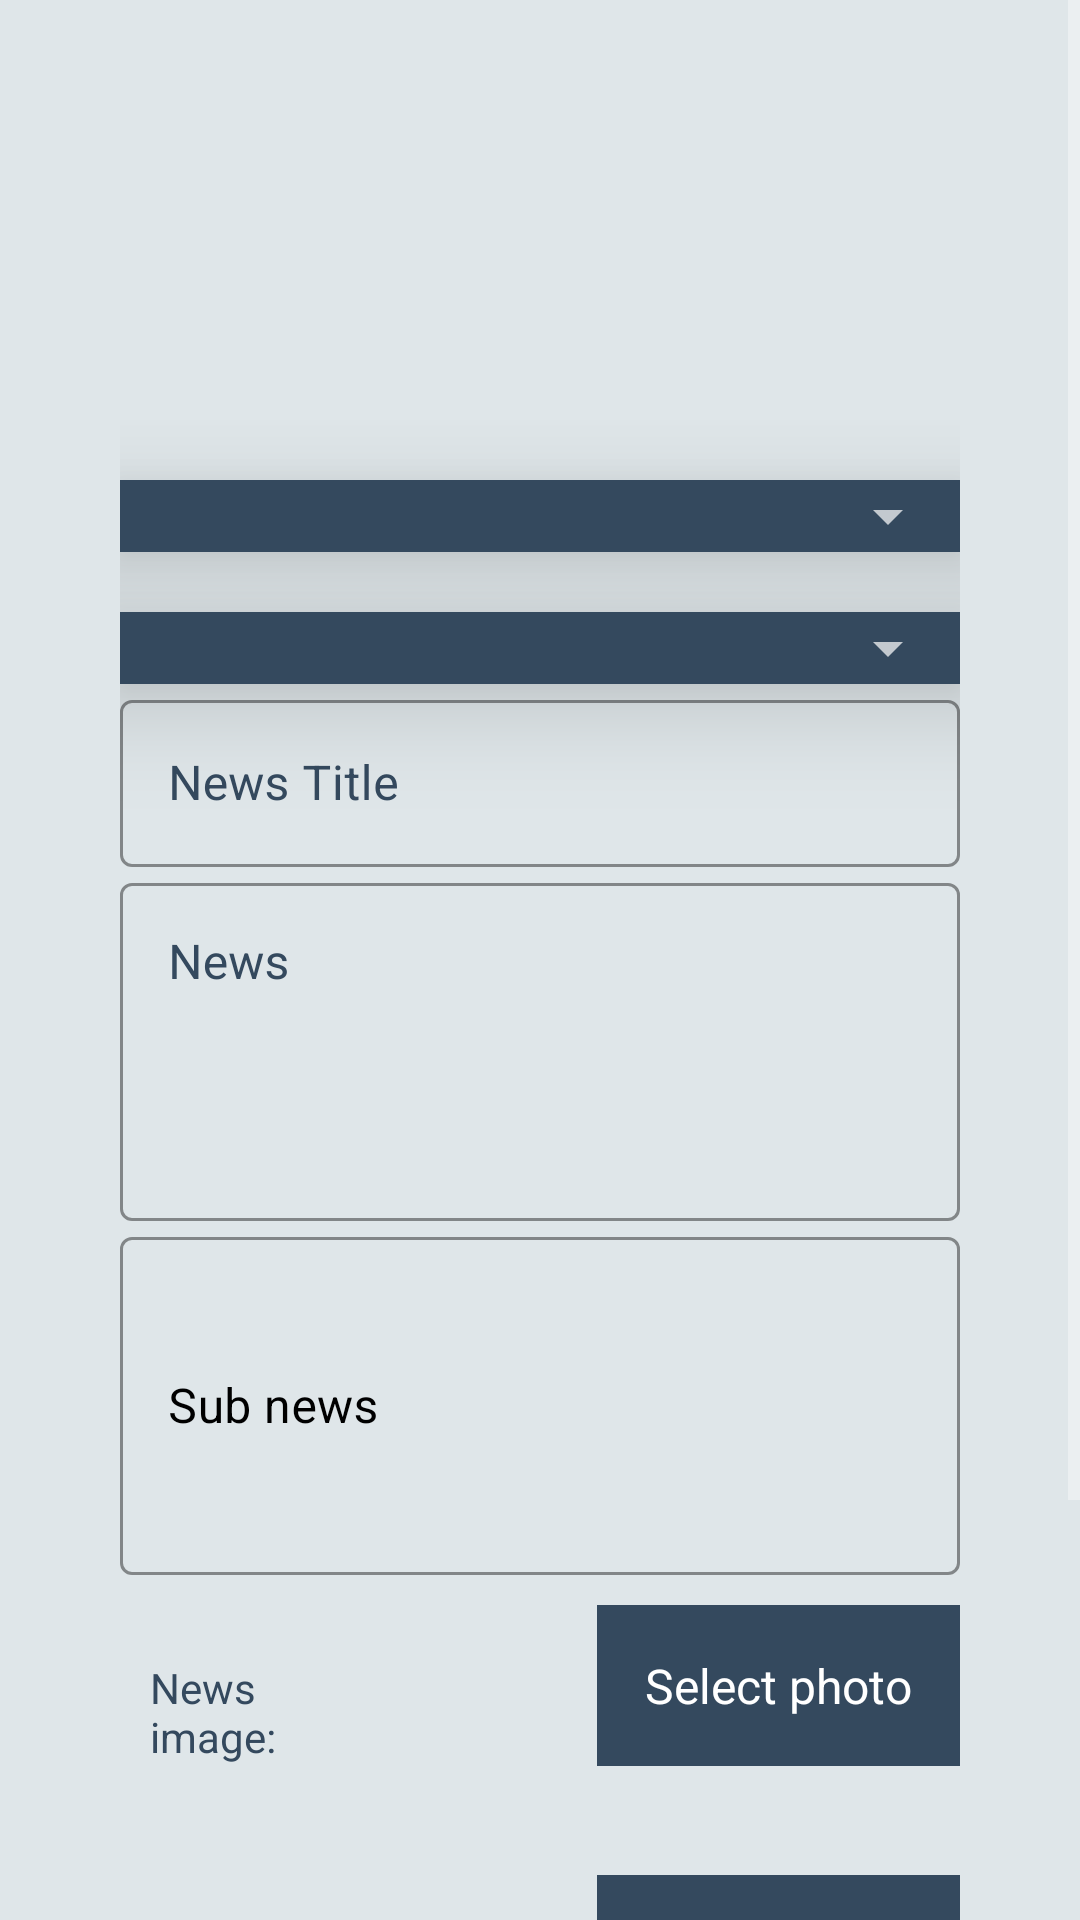

This screen was rendered from an Android layout file. Write that file and the resources it references.
<!-- AndroidManifest.xml: application theme Theme.MaterialComponents.NoActionBar -->
<!-- res/layout/fragment_add_news.xml -->
<?xml version="1.0" encoding="utf-8"?>
<LinearLayout xmlns:android="http://schemas.android.com/apk/res/android"
    xmlns:app="http://schemas.android.com/apk/res-auto"
    xmlns:tools="http://schemas.android.com/tools"
    android:layout_width="match_parent"
    android:layout_height="match_parent"
    android:background="@color/white_1"
    android:gravity="center"
    android:orientation="vertical">

    <ScrollView
        android:layout_width="match_parent"
        android:layout_height="match_parent">

        <LinearLayout
            android:layout_width="match_parent"
            android:layout_height="wrap_content"
            android:orientation="vertical">
        <LinearLayout
            android:layout_width="match_parent"
            android:layout_height="80dp"/>
            <LinearLayout
                android:layout_width="match_parent"
                android:layout_height="wrap_content"
                android:layout_gravity="center"
                android:layout_margin="20dp"
                android:background="@drawable/shape1"
                android:elevation="10dp"
                android:orientation="vertical"
                android:transitionName="element">

                <LinearLayout
                    android:layout_width="match_parent"
                    android:layout_height="match_parent"
                    android:layout_gravity="center"
                    android:background="@color/white_1"
                    android:orientation="vertical"
                    android:padding="20dp">

                    <LinearLayout
                        android:layout_width="match_parent"
                        android:layout_height="wrap_content"
                        android:layout_marginTop="20dp"
                        android:layout_marginBottom="20dp"
                        android:orientation="vertical">

                        <LinearLayout
                            android:layout_width="match_parent"
                            android:layout_height="wrap_content"
                            android:layout_marginTop="20dp"
                            android:background="@color/anik2"
                            android:elevation="20dp">

                            <Spinner
                                android:id="@+id/news_type_spinner"
                                android:layout_width="match_parent"
                                android:layout_height="wrap_content" />

                        </LinearLayout>

                        <LinearLayout
                            android:layout_width="match_parent"
                            android:layout_height="wrap_content"
                            android:layout_marginTop="20dp"
                            android:background="@color/anik2"
                            android:elevation="20dp">

                            <Spinner
                                android:id="@+id/news_sub_type_spinner"
                                android:layout_width="match_parent"
                                android:layout_height="wrap_content" />

                        </LinearLayout>

                        <com.google.android.material.textfield.TextInputLayout
                            style="@style/Widget.MaterialComponents.TextInputLayout.OutlinedBox"
                            android:layout_width="match_parent"
                            android:layout_height="wrap_content"
                            android:hint="News Title"
                            android:textColorHint="@color/black_1"
                            app:boxStrokeColor="@color/black"
                            app:hintAnimationEnabled="true"
                            app:hintTextColor="@color/black_1">

                            <com.google.android.material.textfield.TextInputEditText
                                android:id="@+id/news_title_edit_text"
                                android:layout_width="match_parent"
                                android:layout_height="wrap_content"
                                android:textColor="@color/black_1"
                                android:textColorHint="@color/black_1" />
                        </com.google.android.material.textfield.TextInputLayout>

                        <com.google.android.material.textfield.TextInputLayout
                            style="@style/Widget.MaterialComponents.TextInputLayout.OutlinedBox"
                            android:layout_width="match_parent"
                            android:layout_height="wrap_content"
                            android:hint="News"
                            android:textColorHint="@color/black_1"
                            app:boxStrokeColor="@color/black_1"
                            app:hintAnimationEnabled="true"
                            app:hintTextColor="@color/black">

                            <com.google.android.material.textfield.TextInputEditText
                                android:id="@+id/news_edit_text"
                                android:layout_width="match_parent"
                                android:layout_height="wrap_content"
                                android:gravity="top|start"
                                android:inputType="textMultiLine"
                                android:lines="4"
                                android:textColor="@color/black"
                                android:textColorHint="@color/black" />
                        </com.google.android.material.textfield.TextInputLayout>

                        <com.google.android.material.textfield.TextInputLayout
                            style="@style/Widget.MaterialComponents.TextInputLayout.OutlinedBox"
                            android:layout_width="match_parent"
                            android:layout_height="wrap_content"
                            android:hint="Sub news"
                            android:textColorHint="@color/black"
                            android:transitionName="tran2"
                            app:boxStrokeColor="@color/black"
                            app:hintAnimationEnabled="true"
                            app:hintTextColor="@color/black">

                            <com.google.android.material.textfield.TextInputEditText
                                android:id="@+id/sub_news_edit_text"
                                android:layout_width="match_parent"
                                android:layout_height="wrap_content"
                                android:inputType="textMultiLine"
                                android:lines="4"
                                android:textColor="@color/black"
                                android:textColorHint="@color/black" />
                        </com.google.android.material.textfield.TextInputLayout>


                        <LinearLayout
                            android:layout_width="match_parent"
                            android:layout_height="wrap_content"
                            android:layout_marginTop="10dp"
                            android:orientation="horizontal">

                            <TextView
                                android:layout_width="0dp"
                                android:layout_height="wrap_content"
                                android:layout_weight="2"
                                android:paddingStart="10dp"
                                android:text="News image:"
                                android:textColor="@color/black_1"
                                android:textSize="14sp" />

                            <ImageView
                                android:id="@+id/news_image_view"
                                android:layout_width="80dp"
                                android:layout_height="80dp" />

                            <TextView
                                android:id="@+id/news_image_text_view"
                                android:layout_width="wrap_content"
                                android:layout_height="wrap_content"
                                android:background="@color/black_1"
                                android:padding="16dp"
                                android:text="Select photo"
                                android:textColor="@color/white"
                                android:textSize="16sp" />
                        </LinearLayout>

                        <LinearLayout
                            android:layout_width="match_parent"
                            android:layout_height="wrap_content"
                            android:layout_marginTop="10dp"
                            android:orientation="horizontal">

                            <TextView
                                android:layout_width="0dp"
                                android:layout_height="wrap_content"
                                android:layout_weight="2"
                                android:paddingStart="10dp"
                                android:text="SubNews image:"
                                android:textColor="@color/black_1"
                                android:textSize="14sp" />

                            <ImageView
                                android:id="@+id/sub_news_image_view"
                                android:layout_width="80dp"
                                android:layout_height="80dp" />

                            <TextView
                                android:id="@+id/sub_news_image_text_view"
                                android:layout_width="wrap_content"
                                android:layout_height="wrap_content"
                                android:background="@color/black_1"
                                android:padding="16dp"
                                android:text="Select photo"
                                android:textColor="@color/white"
                                android:textSize="16sp" />
                        </LinearLayout>

                        <TextView
                            android:id="@+id/go"
                            android:layout_width="match_parent"
                            android:layout_height="wrap_content"
                            android:layout_marginTop="10dp"
                            android:layout_marginBottom="5dp"
                            android:background="@color/black_1"
                            android:gravity="center"
                            android:padding="10dp"
                            android:text="GO"
                            android:textColor="@color/white_1"
                            android:transitionName="tran4" />
                    </LinearLayout>
                </LinearLayout>
            </LinearLayout>
        </LinearLayout>
    </ScrollView>
</LinearLayout>
<!-- resources referenced by this layout -->
<resources>
  <color name="anik2">#34495E</color>
  <color name="black">#000000</color>
  <color name="black_1">#34495E</color>
  <color name="white">#FFFFFF</color>
  <color name="white_1">#DFE6E9</color>
</resources>
